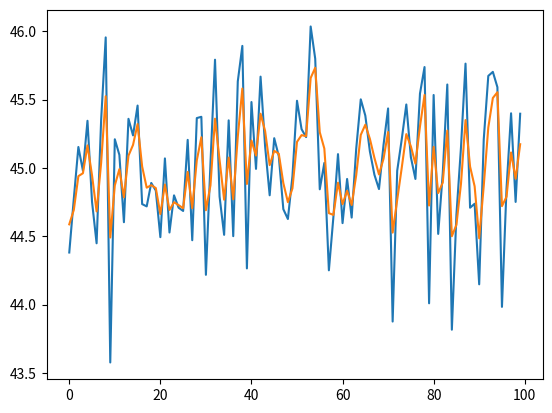

Source code (Python):
import numpy as np
import matplotlib.pyplot as plt

class KalmanFilter:
    def __init__(self, initial_angle, process_variance, measurement_variance):
        self.angle = initial_angle
        self.process_variance = process_variance
        self.measurement_variance = measurement_variance
        self.estimate_error_covariance = 1.0
        
    def update(self, measurement):
        kalman_gain = self.estimate_error_covariance / (self.estimate_error_covariance + self.measurement_variance)
        self.angle += kalman_gain * (measurement - self.angle)
        self.estimate_error_covariance *= (1.0 - kalman_gain)
        
    def predict(self, motion):
        self.angle += motion
        self.estimate_error_covariance += self.process_variance

# Example usage
if __name__ == '__main__':
    # Initialize the Kalman filter
    initial_angle = 45.0
    process_variance = 0.3  # Process noise variance
    measurement_variance = 0.5  # Measurement noise variance
    kalman_filter = KalmanFilter(initial_angle, process_variance, measurement_variance)
    
    # Simulate noisy angle measurements
    true_angle = 45.0  # True angle (ground truth)
    num_measurements = 100
    measurements = np.random.normal(true_angle, measurement_variance, num_measurements)
    
    # Apply the Kalman filter to smooth the measurements
    smoothed_angles = []
    for measurement in measurements:
        kalman_filter.update(measurement)
        kalman_filter.predict(0.0)  # Assume no motion
        
        smoothed_angles.append(kalman_filter.angle)
    
    # Print the smoothed angles
    # for i in range(len(smoothed_angles)):
    #     print(f"Measurement {i+1}: {measurements[i]}, Smoothed Angle: {smoothed_angles[i]}")

    plt.plot(range(len(measurements)), measurements, label='Measurements')
    plt.plot(range(len(smoothed_angles)), smoothed_angles, label='Smoothed Angles')
    plt.show()
